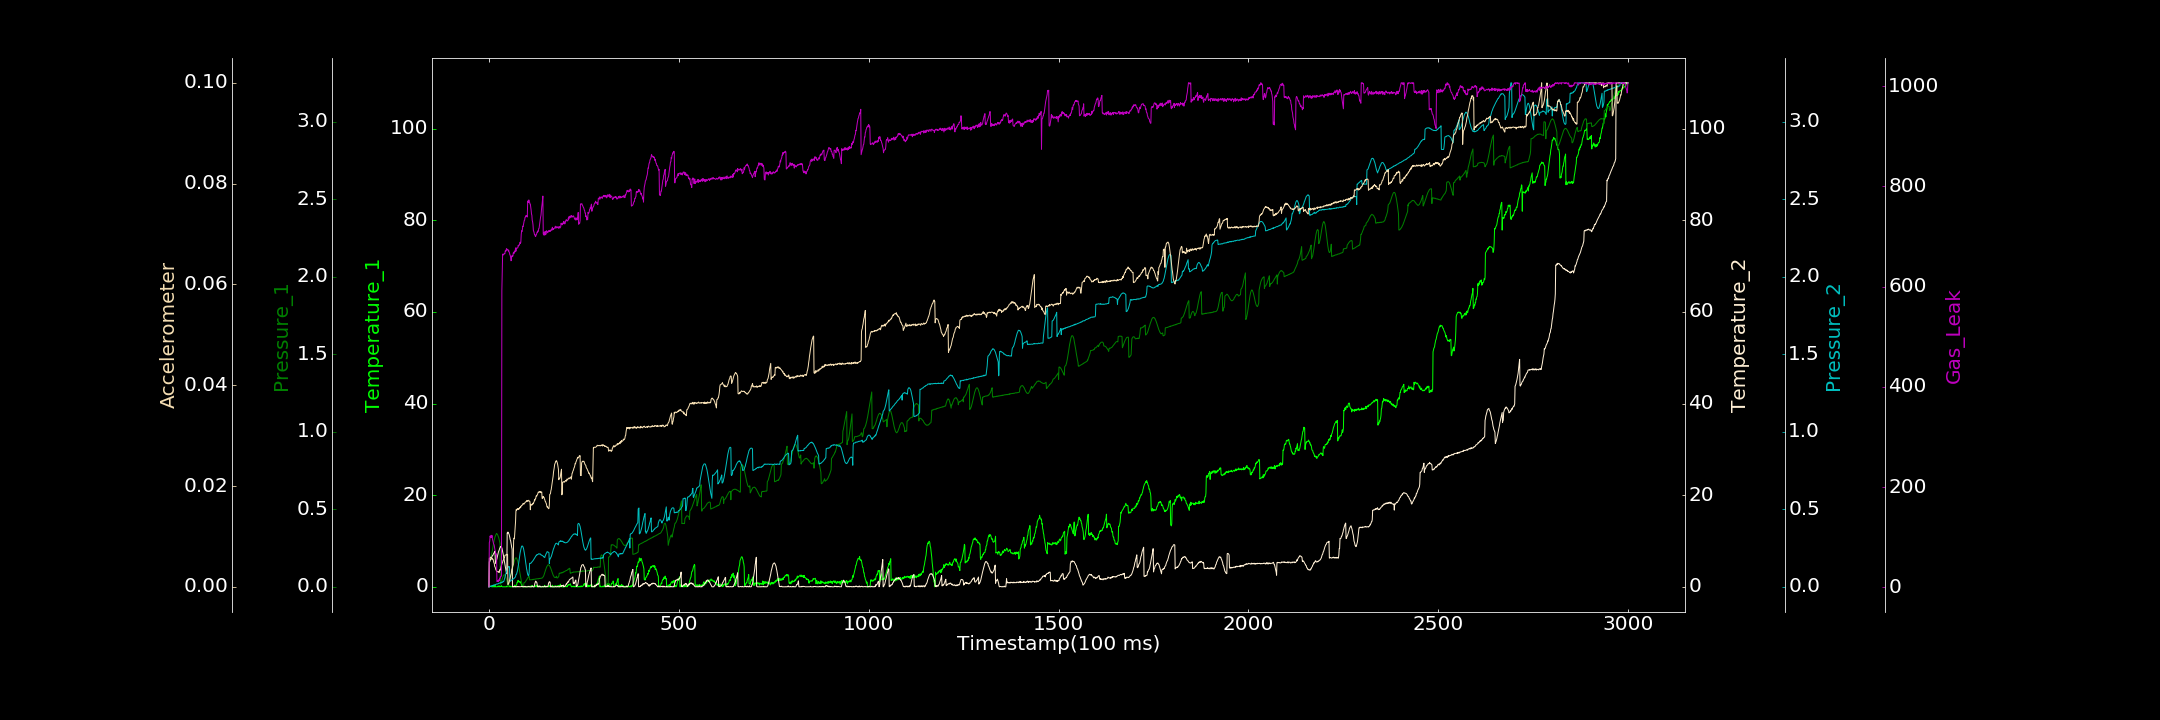

Values plotted in this chart, from the file beside it:
0.000000000, 0.107880867, 0.000000000, 0.000000000, 0.000000000, 0.000027760, 0.864185698
1, 0.103, 0.1603, 5.487, 0.0007768, 0.005667, 89.11
2, 0.109, 0.1639, 5.465, 0.000000000, 0.005593, 91.75
3, 0.1807, 0.1689, 5.7, 0.002598, 0.005844, 102.2
4, 0.182, 0.1754, 6.038, 0.00219, 0.005907, 99.82
5, 0.1485, 0.1868, 5.935, 0.001944, 0.005806, 101.4
6, 0.1081, 0.1963, 6.259, 0.004968, 0.005742, 103.7
7, 0.000000000, 0.2067, 6.372, 0.006746, 0.005816, 99.75
8, 0.09683, 0.2206, 6.567, 0.00483, 0.005496, 103.3
9, 0.000000000, 0.2337, 6.798, 0.008073, 0.005591, 97.41
10, 0.000000000, 0.2493, 6.828, 0.007612, 0.005531, 94.55
11, 0.000000000, 0.2618, 7.019, 0.009985, 0.005461, 90.94
12, 0.3581, 0.2759, 7.172, 0.0101, 0.005122, 86.8
13, 0.000000000, 0.2908, 7.36, 0.008388, 0.004789, 85.82
14, 0.000000000, 0.3028, 7.453, 0.01188, 0.004685, 83.06
15, 0.000000000, 0.3126, 7.722, 0.01264, 0.004092, 78.58
16, 0.3466, 0.3217, 7.752, 0.01363, 0.003966, 73.58
17, 0.0008859, 0.3283, 5.129, 0.01343, 0.003781, 71.87
18, 0.000000000, 0.3346, 5.392, 0.01433, 0.003451, 65.06
19, 0.000000000, 0.3396, 5.499, 0.01631, 0.003326, 65.63
20, 0.000000000, 0.3438, 5.785, 0.01795, 0.003126, 66.53
21, 0.000000000, 0.3421, 6.135, 0.01789, 0.003068, 11.35
22, 0.000000000, 0.3383, 6.478, 0.01791, 0.003053, 11.59
23, 0.02825, 0.3345, 6.764, 0.01781, 0.00304, 13.67
24, 0.1866, 0.3272, 7.246, 0.02017, 0.002976, 12.4
25, 0.01857, 0.3221, 7.611, 0.01983, 0.002957, 10.96
26, 0.01444, 0.3142, 7.801, 0.02224, 0.003032, 14.91
27, 0.2199, 0.3025, 8.035, 0.02432, 0.002877, 13.44
28, 0.000000000, 0.2929, 8.316, 0.02329, 0.003414, 17.9
29, 0.000000000, 0.2814, 8.462, 0.02413, 0.003375, 16.99
30, 0.008125, 0.01739, 8.734, 0.02531, 0.00331, 21.01
31, 0.1418, 0.0189, 8.711, 0.0262, 0.003667, 20.53
32, 0.04942, 0.01977, 8.838, 0.02824, 0.003919, 21.66
33, 0.2428, 0.03285, 8.598, 0.02856, 0.004369, 23.24
34, 0.07784, 0.04015, 8.497, 0.02915, 0.004502, 592
35, 0.000000000, 0.05005, 8.106, 0.02856, 0.004796, 626.2
36, 0.000000000, 0.06003, 7.658, 0.0327, 0.004919, 665
37, 0.000000000, 0.0647, 7.401, 0.0314, 0.005244, 664.4
38, 0.01119, 0.07259, 6.901, 0.03374, 0.005299, 663.4
39, 0.000000000, 0.07582, 6.404, 0.03421, 0.005534, 663.7
40, 0.000000000, 0.0779, 5.841, 0.04223, 0.00583, 666.2
41, 0.01084, 0.07838, 5.444, 0.04955, 0.005815, 666.4
42, 0.000000000, 0.07647, 4.882, 0.05903, 0.006273, 665.7
43, 0.000000000, 0.07283, 4.389, 0.07073, 0.006301, 671.6
44, 0.000000000, 0.06571, 3.812, 0.07798, 0.006316, 670.5
45, 0.000000000, 0.05924, 3.466, 0.08761, 0.006354, 671.4
46, 0.000000000, 0.05001, 3.094, 0.09681, 0.006472, 675.9
47, 0.1418, 0.04094, 2.87, 0.1056, 0.006321, 673.2
48, 0.001571, 0.02977, 11.77, 0.1142, 0.006444, 673.6
49, 0.07464, 0.01797, 11.7, 0.1199, 0.006485, 674.8
50, 0.1453, 0.006899, 11.96, 0.1243, 0.0004829, 673.8
51, 0.07572, 0.0002048, 11.79, 0.128, 0.0005953, 671.1
52, 0.03359, 0.02202, 11.6, 0.131, 0.0007043, 672.8
53, 0.000000000, 0.04461, 11.46, 0.1287, 0.000861, 669.1
54, 0.1224, 0.04723, 11.13, 0.1297, 0.001255, 668
55, 0.2158, 0.05136, 10.77, 0.03627, 0.001446, 663.7
56, 0.000000000, 0.05443, 10.29, 0.03513, 0.001887, 663.1
57, 0.000000000, 0.06325, 10.08, 0.03741, 0.002209, 658.8
58, 0.07058, 0.07194, 9.531, 0.0405, 0.002457, 651.7
59, 0.000000000, 0.08238, 8.967, 0.04161, 0.002746, 652.3
60, 0.000000000, 0.09173, 8.579, 0.04462, 0.003429, 661.5
... 2,939 more rows
